Photos from the image-classification dataset "processed" in the GitHub repository harshitha0528/Multimodal-Dementia-Detection. Its 4 classes are: mild demented, moderate demented, non demented, very mild demented.

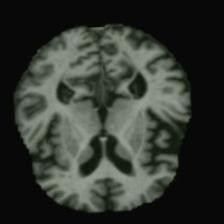
Label: very mild demented

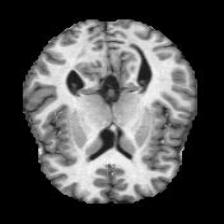
Label: non demented

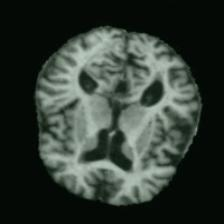
Label: mild demented

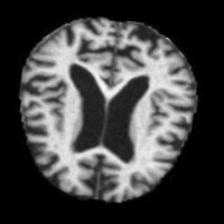
Label: moderate demented

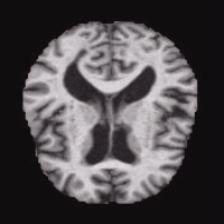
Label: very mild demented

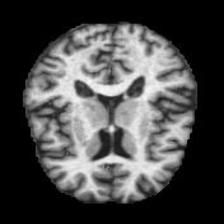
Label: non demented
